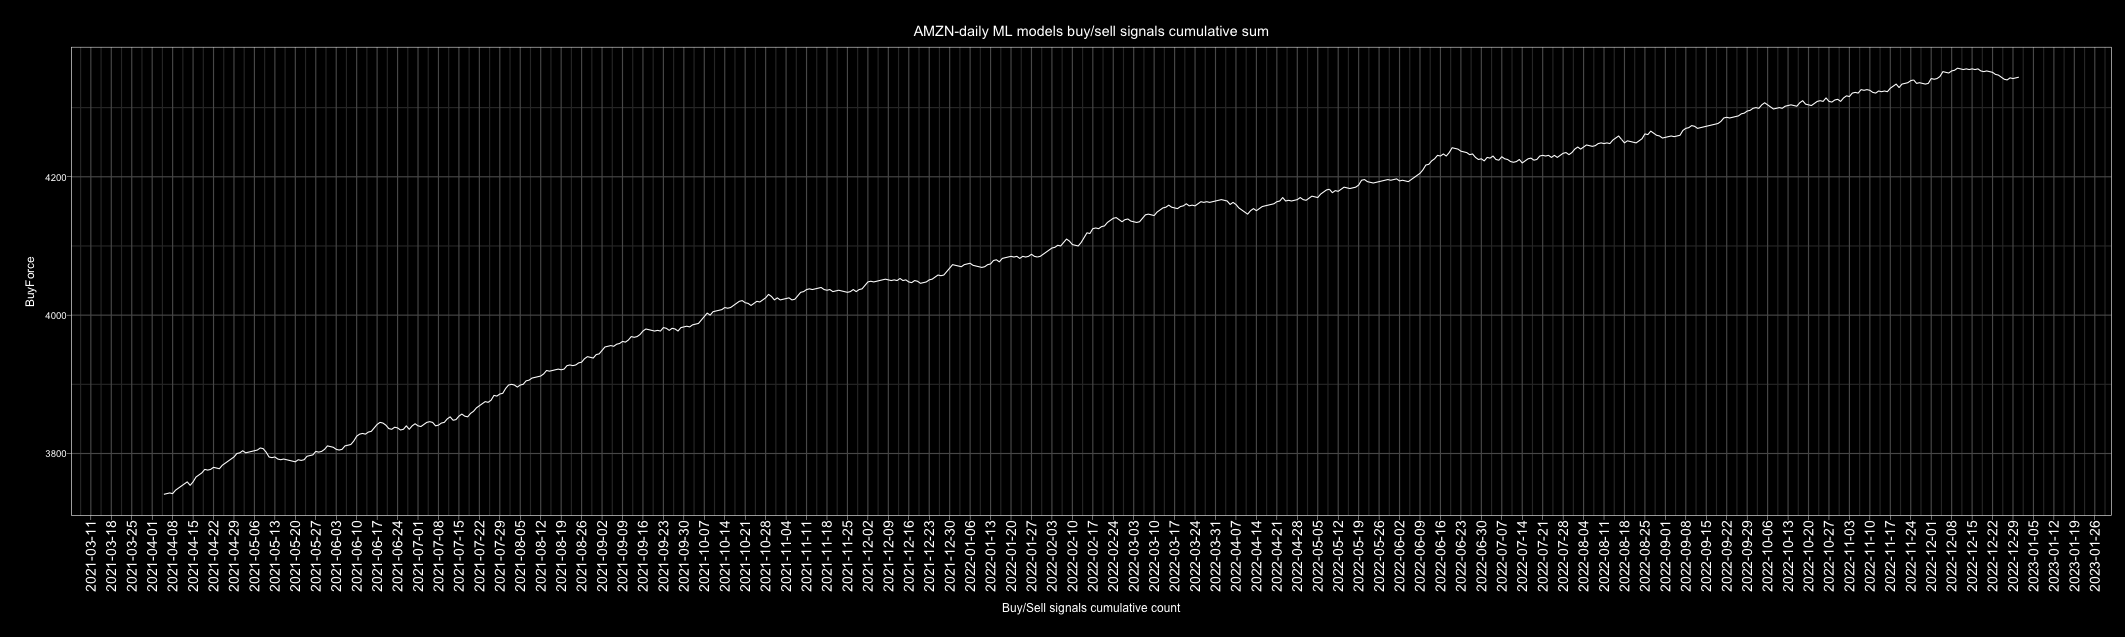

Data behind this chart, as committed beside it:
Date, buy, sell, Action, ActionID
2010-01-01, 4, 3, buy, 1
2010-01-02, 5, 2, buy, 1
2010-01-03, 4, 3, buy, 1
2010-01-04, 3, 4, sell, 0
2010-01-05, 6, 1, buy, 1
2010-01-06, 2, 5, sell, 0
2010-01-07, 1, 6, sell, 0
2010-01-08, 7, 0, buy, 1
2010-01-09, 6, 1, buy, 1
2010-01-10, 6, 1, buy, 1
2010-01-11, 2, 5, sell, 0
2010-01-12, 4, 3, buy, 1
2010-01-13, 0, 7, sell, 0
2010-01-14, 2, 5, sell, 0
2010-01-15, 3, 4, sell, 0
2010-01-16, 3, 4, sell, 0
2010-01-17, 4, 3, buy, 1
2010-01-18, 3, 4, sell, 0
2010-01-19, 1, 6, sell, 0
2010-01-20, 6, 1, buy, 1
2010-01-21, 0, 7, sell, 0
2010-01-22, 0, 7, sell, 0
2010-01-23, 2, 5, sell, 0
2010-01-24, 4, 3, buy, 1
2010-01-25, 0, 7, sell, 0
2010-01-26, 7, 0, buy, 1
2010-01-27, 7, 0, buy, 1
2010-01-28, 7, 0, buy, 1
2010-01-29, 2, 5, sell, 0
2010-01-30, 3, 4, sell, 0
2010-01-31, 2, 5, sell, 0
2010-02-01, 0, 7, sell, 0
2010-02-02, 1, 6, sell, 0
2010-02-03, 6, 1, buy, 1
2010-02-04, 0, 7, sell, 0
2010-02-05, 1, 6, sell, 0
2010-02-06, 3, 4, sell, 0
2010-02-07, 1, 6, sell, 0
2010-02-08, 0, 7, sell, 0
2010-02-09, 1, 6, sell, 0
2010-02-10, 1, 6, sell, 0
2010-02-11, 6, 1, buy, 1
2010-02-12, 4, 3, buy, 1
2010-02-13, 3, 4, sell, 0
2010-02-14, 6, 1, buy, 1
2010-02-15, 6, 1, buy, 1
2010-02-16, 1, 6, sell, 0
2010-02-17, 3, 4, sell, 0
2010-02-18, 7, 0, buy, 1
2010-02-19, 7, 0, buy, 1
2010-02-20, 5, 2, buy, 1
2010-02-21, 3, 4, sell, 0
2010-02-22, 6, 1, buy, 1
2010-02-23, 2, 5, sell, 0
2010-02-24, 6, 1, buy, 1
2010-02-25, 1, 6, sell, 0
2010-02-26, 6, 1, buy, 1
2010-02-27, 4, 3, buy, 1
2010-02-28, 4, 3, buy, 1
2010-03-01, 7, 0, buy, 1
... 4,688 more rows
